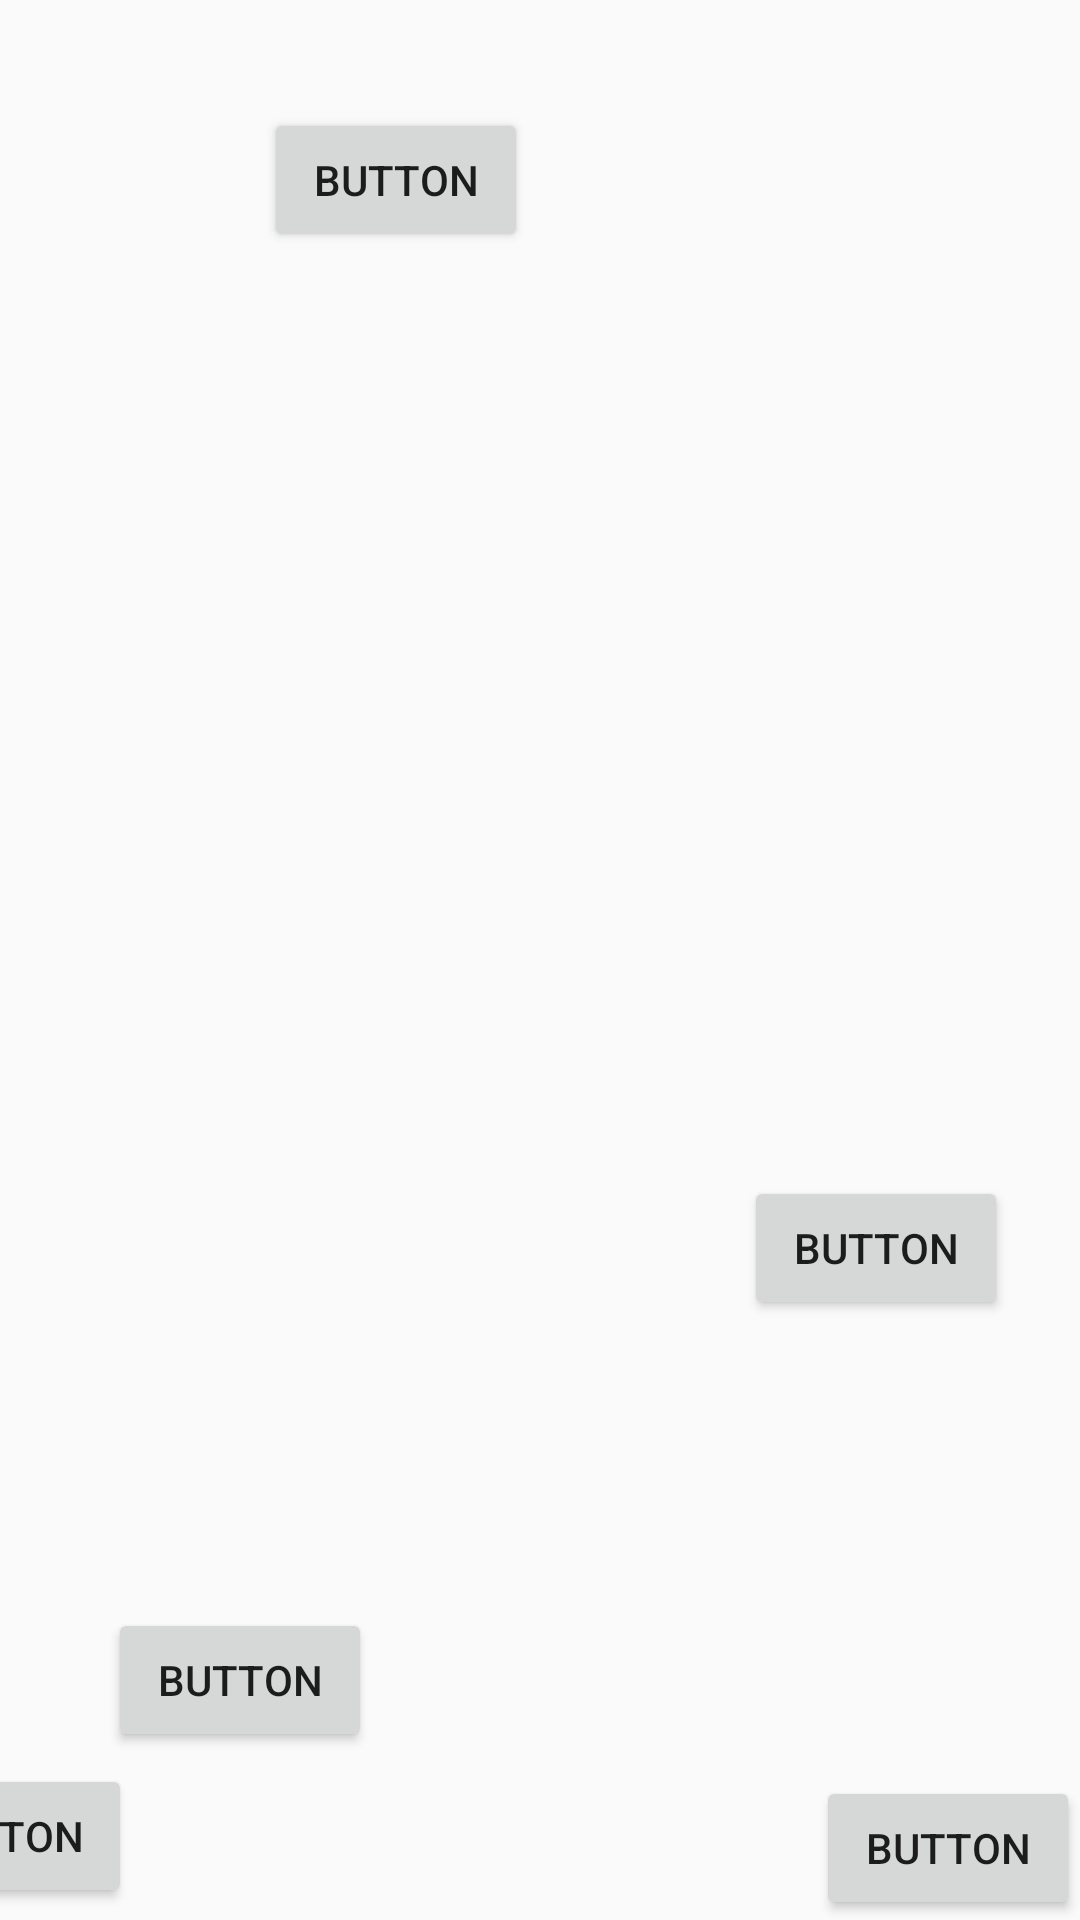

This screen was rendered from an Android layout file. Write that file and the resources it references.
<!-- AndroidManifest.xml: application theme Theme.Maleku -->
<!-- res/layout/h1p4.xml -->
<?xml version="1.0" encoding="utf-8"?>
<android.support.constraint.ConstraintLayout xmlns:android="http://schemas.android.com/apk/res/android"
    xmlns:app="http://schemas.android.com/apk/res-auto"
    xmlns:tools="http://schemas.android.com/tools"
android:layout_width="match_parent"
    android:layout_height="match_parent"
    android:background="@drawable/novela_grafica_ec408_imprimir_12x18_2_compressed_pages_to_jpg_0014"
    tools:context=".Chapter1Part4">

    <Button
        android:id="@+id/returnBtn12"
        android:layout_width="wrap_content"
        android:layout_height="wrap_content"
        android:layout_marginEnd="316dp"
        android:layout_marginBottom="4dp"
        android:onClick="goPrevious"
        android:text="Button"
        app:layout_constraintBottom_toBottomOf="parent"
        app:layout_constraintEnd_toEndOf="parent" />

    <Button
        android:id="@+id/goH1P2"
        android:layout_width="wrap_content"
        android:layout_height="wrap_content"
        android:onClick="go_h1p5"
        android:text="Button"
        app:layout_constraintBottom_toBottomOf="parent"
        app:layout_constraintEnd_toEndOf="parent" />

    <Button
        android:id="@+id/button41"
        android:layout_width="wrap_content"
        android:layout_height="wrap_content"
        android:layout_marginStart="88dp"
        android:layout_marginTop="36dp"
        android:onClick="audio1"
        android:text="Button"
        app:layout_constraintStart_toStartOf="parent"
        app:layout_constraintTop_toTopOf="parent" />

    <Button
        android:id="@+id/button42"
        android:layout_width="wrap_content"
        android:layout_height="wrap_content"
        android:layout_marginEnd="24dp"
        android:layout_marginBottom="200dp"
        android:onClick="audio2"
        android:text="Button"
        app:layout_constraintBottom_toBottomOf="parent"
        app:layout_constraintEnd_toEndOf="parent" />

    <Button
        android:id="@+id/button43"
        android:layout_width="wrap_content"
        android:layout_height="wrap_content"
        android:layout_marginStart="36dp"
        android:layout_marginBottom="56dp"
        android:onClick="audio3"
        android:text="Button"
        app:layout_constraintBottom_toBottomOf="parent"
        app:layout_constraintStart_toStartOf="parent" />
</android.support.constraint.ConstraintLayout>
<!-- resources referenced by this layout -->
<resources>
  <style name="Theme.Maleku" parent="Theme.AppCompat.Light.DarkActionBar">
          
          <item name="colorPrimary">@color/black</item>
          <item name="colorPrimaryDark">@color/black</item>
          <item name="colorAccent">@color/teal_200</item>
          
      </style>
  <!-- not gathered from this repository: default colours our renderer supplied (Android Studio template values) -->
  <color name="teal_200">#FF03DAC5</color>
  <color name="black">#FF000000</color>
</resources>
